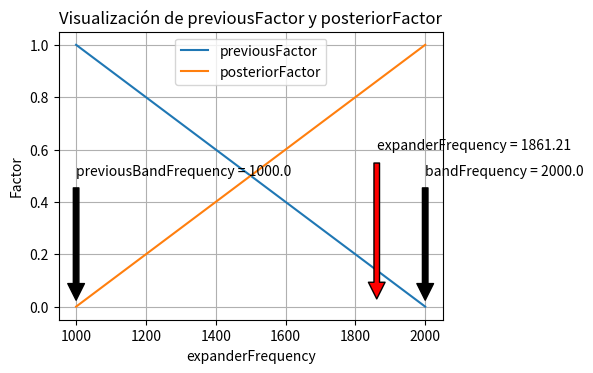

The script that saved this image:
import numpy as np
import matplotlib.pyplot as plt

# Parámetros fijos de ejemplo
bandFrequency = 2000.0
previousBandFrequency = 1000.0

# Rango de expanderFrequency para mostrar la variación
expander_frequencies = np.linspace(previousBandFrequency, bandFrequency, 50)

previous_factors = []
posterior_factors = []

for expanderFrequency in expander_frequencies:
    previousFactor = (bandFrequency - expanderFrequency) / (bandFrequency - previousBandFrequency)
    posteriorFactor = (expanderFrequency - previousBandFrequency) / (bandFrequency - previousBandFrequency)
    previous_factors.append(previousFactor)
    posterior_factors.append(posteriorFactor)

plt.plot(expander_frequencies, previous_factors, label='previousFactor')
plt.plot(expander_frequencies, posterior_factors, label='posteriorFactor')
plt.xlabel('expanderFrequency')
plt.ylabel('Factor')
plt.title('Visualización de previousFactor y posteriorFactor')

# Añadir anotaciones para bandFrequency y previousBandFrequency
plt.annotate(f'bandFrequency = {bandFrequency}', xy=(bandFrequency, 0), xytext=(bandFrequency, 0.5),
             arrowprops=dict(facecolor='black', shrink=0.05))
plt.annotate(f'previousBandFrequency = {previousBandFrequency}', xy=(previousBandFrequency, 0), xytext=(previousBandFrequency, 0.5),
             arrowprops=dict(facecolor='black', shrink=0.05))

# Añadir anotación para un valor concreto de expanderFrequency
expander_value = 1861.21
plt.annotate(f'expanderFrequency = {expander_value}', xy=(expander_value, 0), xytext=(expander_value, 0.6),
             arrowprops=dict(facecolor='red', shrink=0.05))

plt.legend()
plt.grid(True)

# Ajustar los márgenes de la figura
plt.subplots_adjust(left=0.2, right=0.8, top=0.8, bottom=0.2)

plt.show()
